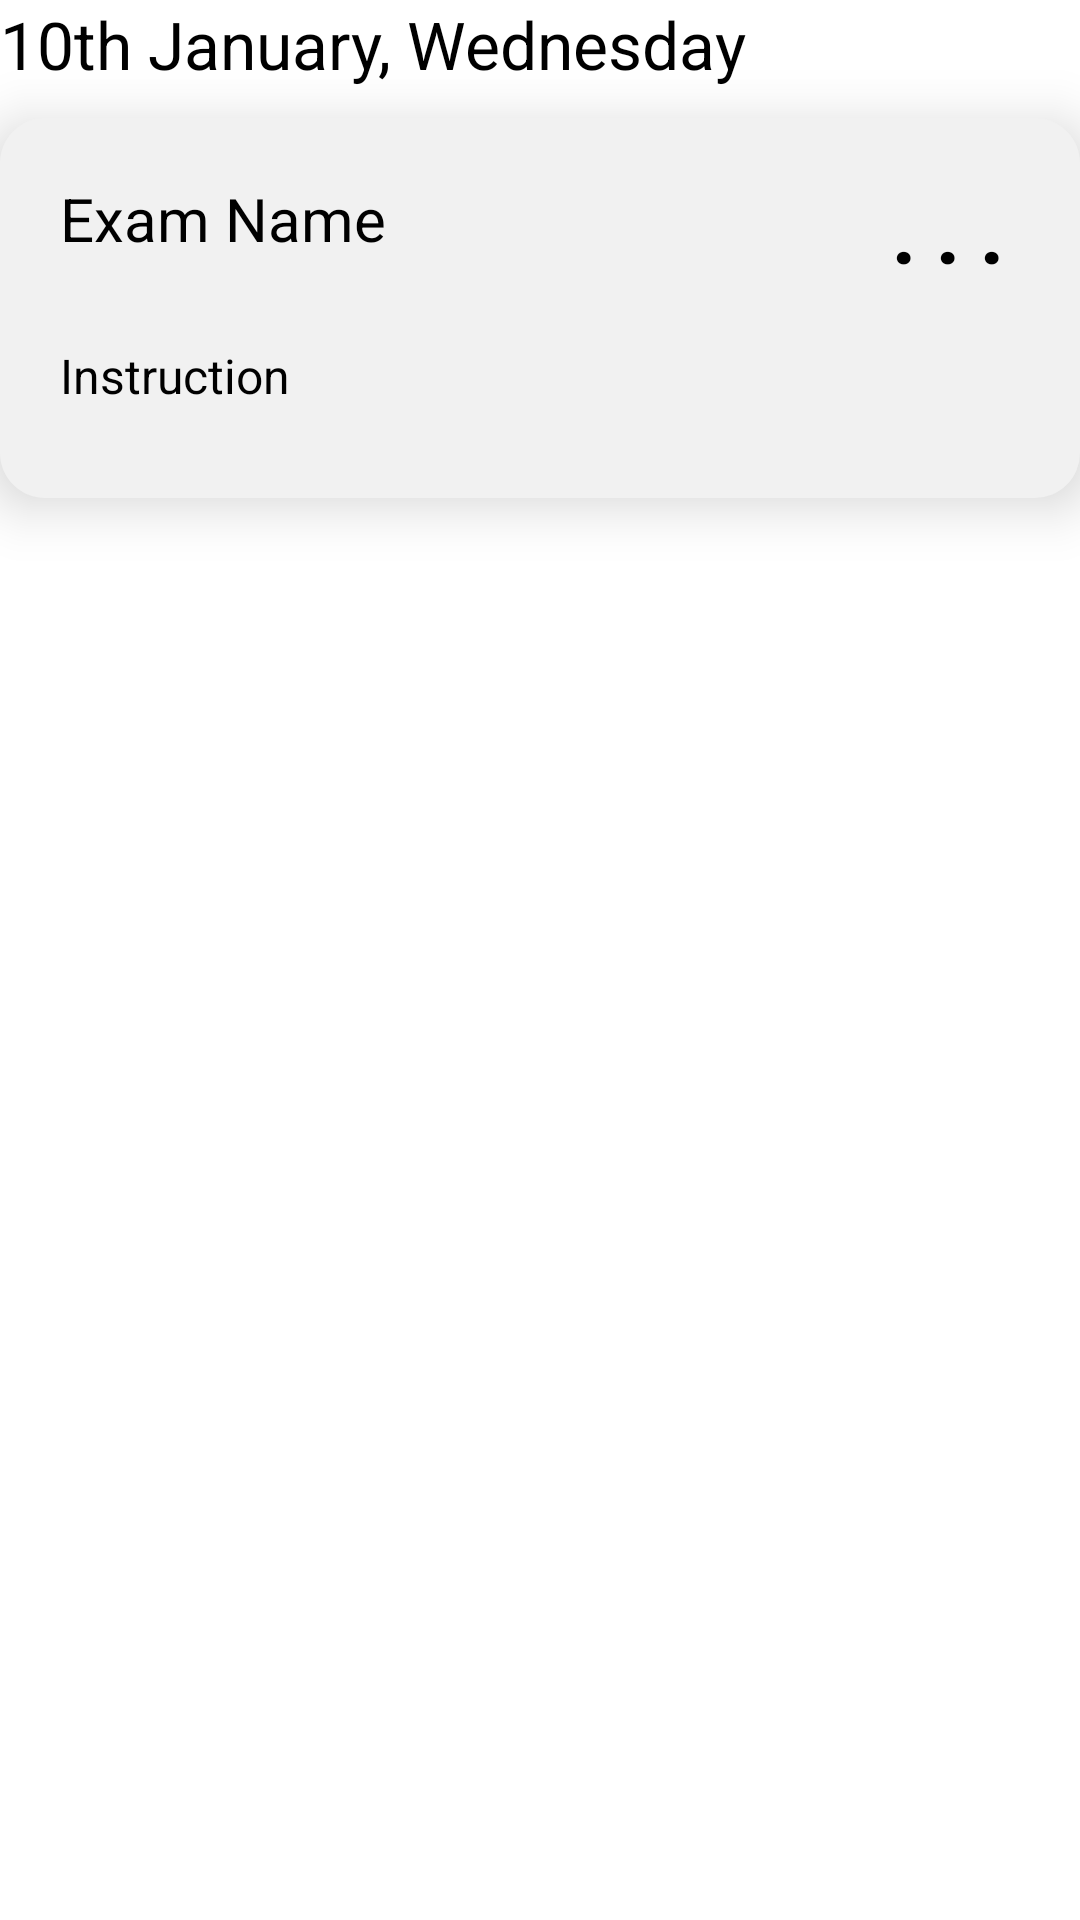

Write the Android layout XML for this screen, with the resource values it uses.
<!-- AndroidManifest.xml: application theme Theme.MOTA -->
<!-- res/layout/test_admin_schedule.xml -->
<?xml version="1.0" encoding="utf-8"?>
<LinearLayout xmlns:android="http://schemas.android.com/apk/res/android"
    xmlns:app="http://schemas.android.com/apk/res-auto"
    xmlns:tools="http://schemas.android.com/tools"
    android:layout_width="match_parent"
    android:layout_height="wrap_content"
    android:layout_marginLeft="15dp"
    android:layout_marginRight="15dp"
    android:orientation="vertical">
    <TextView
        android:id="@+id/created_timestamp"
        android:layout_width="wrap_content"
        android:layout_height="wrap_content"
        android:text="10th January, Wednesday"
        android:textColor="@color/black"
        android:textSize="22sp"/>
    <LinearLayout
        android:layout_width="match_parent"
        android:layout_height="wrap_content"
        android:layout_marginTop="10dp"
        android:elevation="11dp"
        android:background="@drawable/rounded_corner"
        android:backgroundTint="#F1F1F1"
        android:paddingLeft="20dp"
        android:paddingTop="10dp"
        android:paddingBottom="30dp"
        android:layout_marginBottom="15dp"
        android:orientation="vertical">
        <RelativeLayout
            android:layout_width="match_parent"
            android:layout_height="wrap_content"
            android:paddingBottom="10dp">

            <TextView
                android:id="@+id/Exam_Name"
                android:layout_width="wrap_content"
                android:layout_height="wrap_content"
                android:layout_marginTop="10dp"
                android:text="Exam Name"
                android:textColor="@color/black"
                android:textSize="20sp" />

            <Button
                android:id="@+id/Edit_Button"
                style="@style/Widget.AppCompat.Button.Borderless"
                android:layout_width="wrap_content"
                android:layout_height="55dp"
                android:layout_alignParentEnd="true"
                android:backgroundTint="#FFFFFF"
                android:foregroundGravity="top"
                android:text=". . ."
                android:textAlignment="center"
                android:textStyle="bold"
                android:textColor="#000000"
                android:textSize="27sp" />


        </RelativeLayout>
        <TextView
            android:id="@+id/instruction"
            android:layout_width="wrap_content"
            android:layout_height="wrap_content"
            android:text="Instruction"
            android:textColor="@color/black"
            android:textSize="16sp"/>

    </LinearLayout>

</LinearLayout>
<!-- resources referenced by this layout -->
<resources>
  <color name="black">#FF000000</color>
  <!-- drawable rounded_corner (drawable) -->
  <?xml version="1.0" encoding="utf-8"?>
  <shape xmlns:android="http://schemas.android.com/apk/res/android" android:shape="rectangle">
      <solid android:color="@color/white"></solid>
      <corners android:radius="15dp" />
  </shape>
  <style name="Theme.MOTA" parent="Theme.MaterialComponents.DayNight.NoActionBar">
          
          <item name="colorPrimary">@color/my_color</item>
          <item name="colorPrimaryVariant">@color/my_color</item>
          <item name="colorOnPrimary">@color/white</item>
          
          <item name="colorSecondary">@color/teal_200</item>
          <item name="colorSecondaryVariant">@color/teal_700</item>
          <item name="colorOnSecondary">@color/white</item>
          
          <item name="android:statusBarColor">?attr/colorPrimaryVariant</item>
          
      </style>
  <color name="white">#FFFFFFFF</color>
  <color name="my_color">#4EA5D6</color>
  <color name="teal_200">#FF03DAC5</color>
  <color name="teal_700">#FF018786</color>
</resources>
